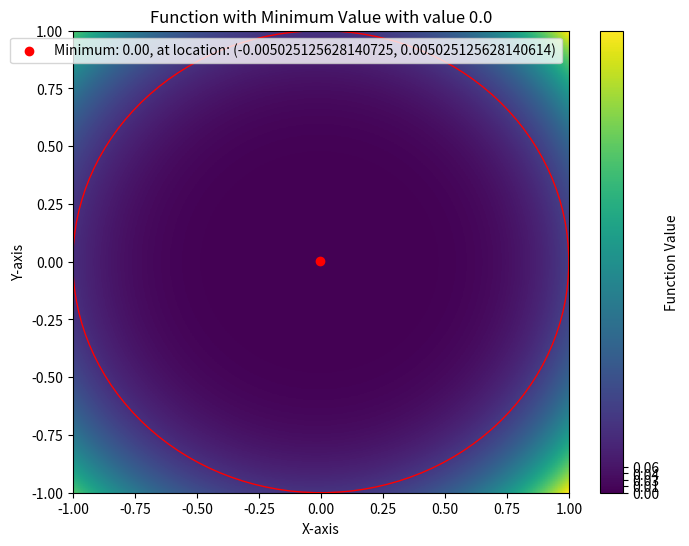
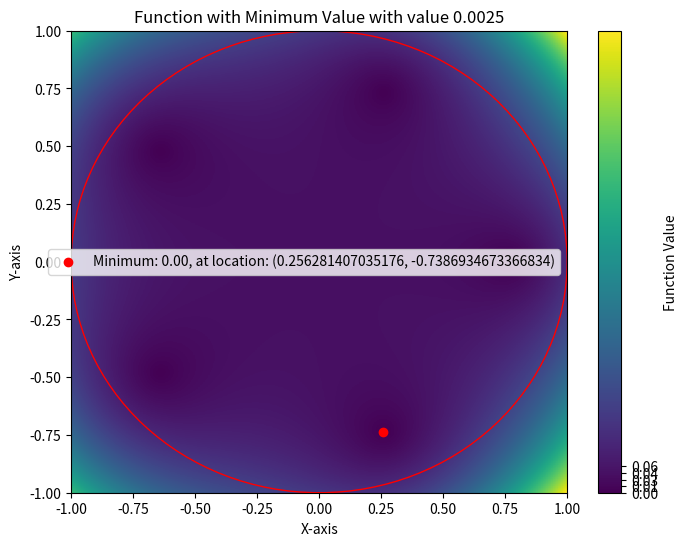
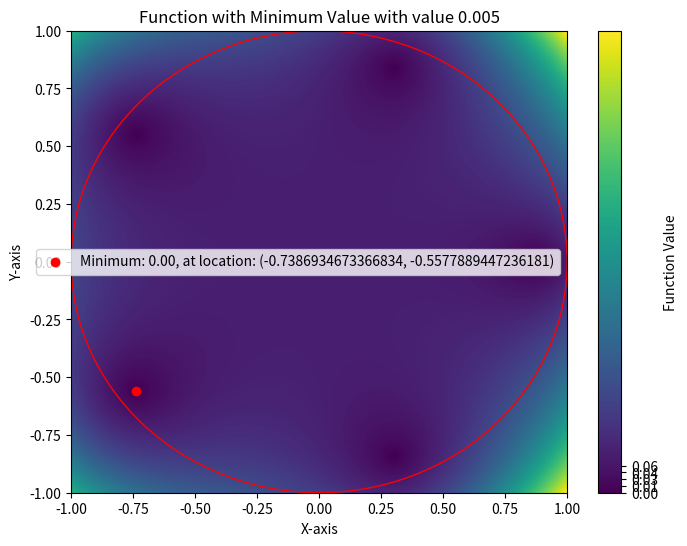
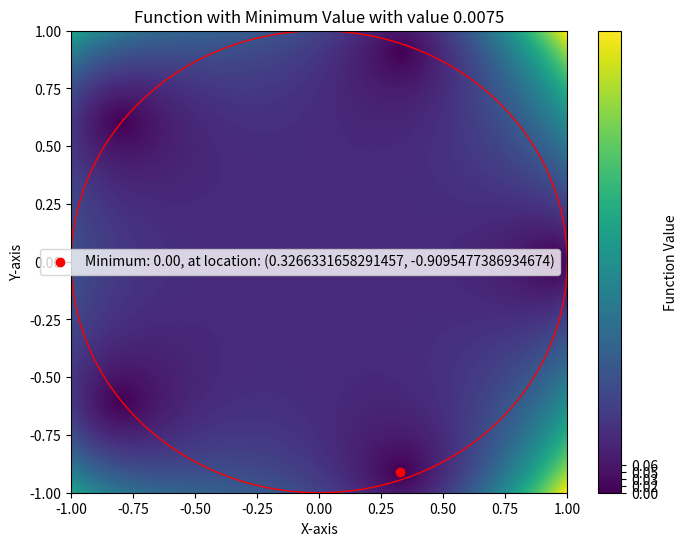
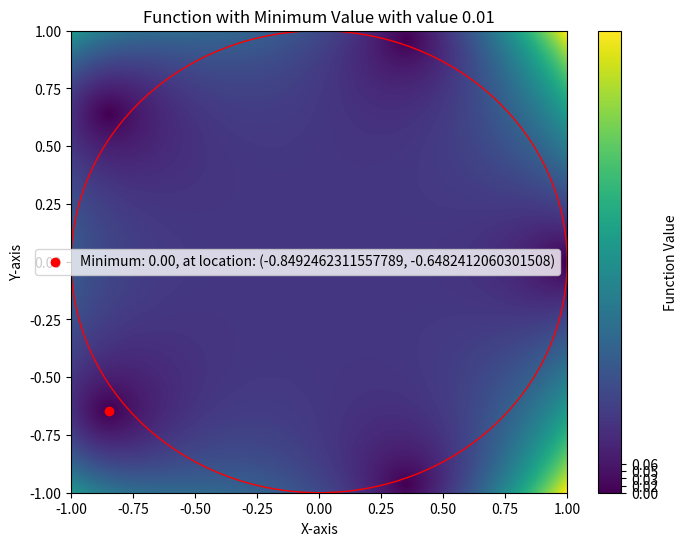

The matplotlib source for these figures, in order:
import numpy as np
from scipy.optimize import fsolve
import matplotlib.pyplot as plt
import math
from matplotlib.colors import Normalize
from matplotlib.patches import Circle



# Define the function representing the equation e^x = x
def func(Z, powers, value):
    f = np.exp(Z) - value * np.ones_like(Z)
    for power in powers:
        f -= np.power(Z, power)*(1/math.factorial(power))
    return np.abs(f)

def generate_min_image(value, powers, rect, res):
    # Generate a grid of complex numbers in a specified range
    real_range = np.linspace(-rect, rect, res)
    imag_range = np.linspace(-rect, rect, res)
    X, Y = np.meshgrid(real_range, imag_range)
    complex_plane = X + 1j * Y

    # Iterate through each complex number in the grid and find solutions
    f = func(complex_plane, powers, value)
    min_index_flat = np.argmin(f)
    min_index = np.unravel_index(min_index_flat, f.shape)
    norm = Normalize()


    # Plot the function
    plt.figure(figsize=(8, 6))
    plt.imshow(f, extent=(real_range.min(), real_range.max(), imag_range.min(), imag_range.max()), cmap='viridis',
               origin='lower', aspect='auto', norm=norm)
    plt.title(f'Function with Minimum Value with value {value}')

    # Add a dot at the minimum value location
    plt.scatter(X[min_index], Y[min_index], color='red', marker='o',
                label=f'Minimum: {f[min_index]:.2f}, at location: ({X[min_index]}, {Y[min_index]})')
    plt.legend()
    # Add a circle to the plot
    circle = Circle((0, 0), radius=1, edgecolor='red', facecolor='none')
    plt.gca().add_patch(circle)
    plt.xlabel('X-axis')
    plt.ylabel('Y-axis')
    cbar = plt.colorbar(label='Function Value')
    cbar_ticks = np.linspace(np.min(f), np.max(f), 5)
    cbar.set_ticks(cbar_ticks)
    cbar.set_ticklabels([f'{tick:.2f}' for tick in cbar_ticks])
    plt.show()
    cbar = None


powers = [0,1,2,3,4]
values = np.linspace(0, 0.01, 5)
for value in values:
    generate_min_image(value, powers, rect=1, res=200)
